Run: headless pygame with SDL's dummy video driver; simulated clock (each Clock.tick advances the game by its frame time, no real sleeping); random seed 0; keys injected as events and as key.get_pressed() state; no mouse input.
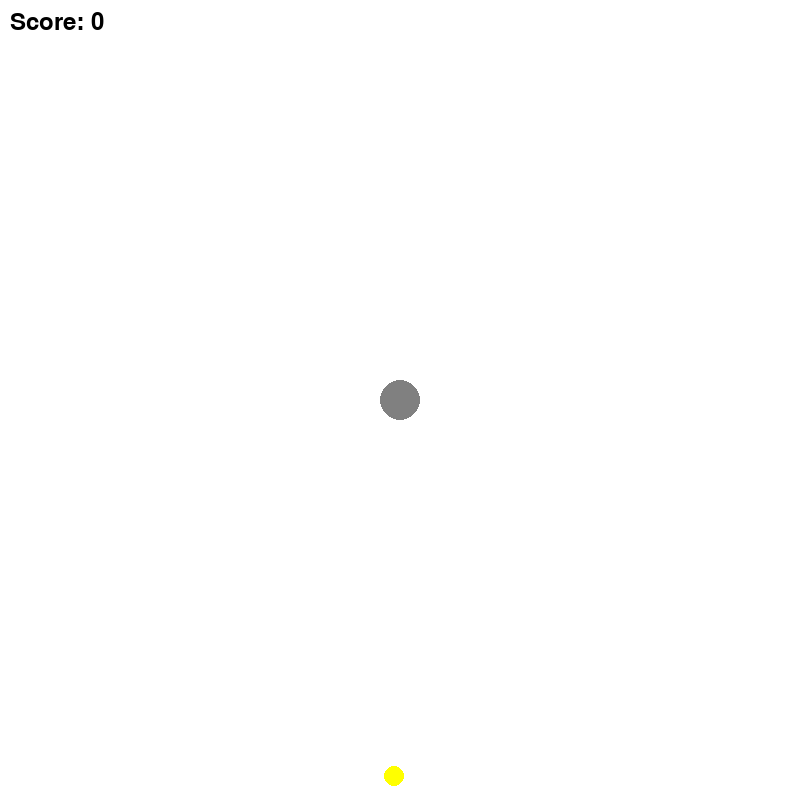
Frame 1 of 4 · flips 1–60 · no input
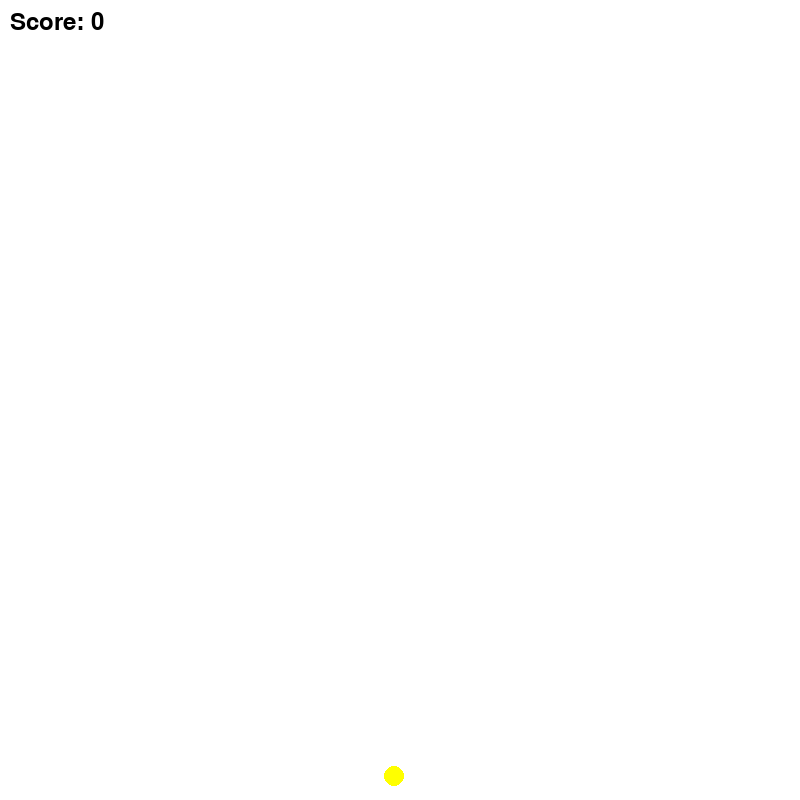
Frame 2 of 4 · flips 61–180 · tapped SPACE, RETURN · held RIGHT (→), D
Frame 3 of 4 · flips 181–300 · held DOWN (↓), S · screen unchanged from frame 2, image omitted
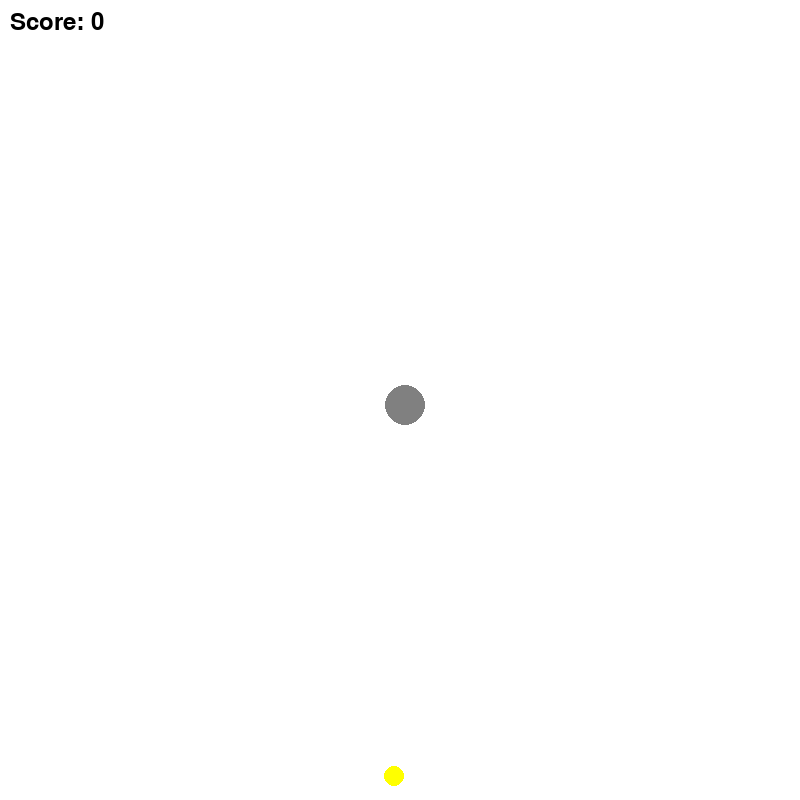
Frame 4 of 4 · flips 301–420 · held LEFT (←), A, UP (↑), W

The pygame program that drew these frames:

import pygame
import random

WIDTH, HEIGHT = 800, 800
PLAYER_RADIUS = 20
CHEESE_RADIUS = 10


# rgb
WHITE = (255, 255, 255)
GRAY = (128, 128, 128)
BLACK = (0, 0, 0)
BLUE = (16, 177, 226)
YELLOW = (255,255,0)

FPS = 30

def checkCollision(x1, y1, x2, y2, r1, r2):
    if (x2 - x1)**2 + (y2 - y1)**2 <= (r1 + r2)**2:
        return True
    else:
        return False

def main():

    pygame.init()
    clock = pygame.time.Clock()
    window = pygame.display.set_mode((WIDTH, HEIGHT))
    pygame.display.set_caption('RATnCHEESE')
    font = pygame.font.Font(None, 36)

    x,y = 400,400
    cheeseX, cheeseY = random.randint(0, WIDTH), random.randint(0, HEIGHT)
    move_left = False
    move_right = False
    move_up = False
    move_down = False
    score = 0

    run = True
    while run:
        clock.tick(FPS)

        window.fill(WHITE)
        pygame.draw.circle(window, GRAY, (x, y), PLAYER_RADIUS)
        pygame.draw.circle(window, YELLOW, (cheeseX, cheeseY), CHEESE_RADIUS)
        text = font.render("Score: " + str(score), True, BLACK)
        window.blit(text, (10, 10))
        for event in pygame.event.get():

            if event.type == pygame.QUIT:
                run = False
                quit()

            if event.type == pygame.KEYDOWN:
                if event.key == pygame.K_LEFT:
                    move_left = True
                if event.key == pygame.K_RIGHT:
                    move_right = True
                if event.key == pygame.K_UP:
                    move_up = True
                if event.key == pygame.K_DOWN:
                    move_down = True

            if event.type == pygame.KEYUP:
                if event.key == pygame.K_LEFT:
                    move_left = False
                if event.key == pygame.K_RIGHT:
                    move_right = False
                if event.key == pygame.K_UP:
                    move_up = False
                if event.key == pygame.K_DOWN:
                    move_down = False
        if move_left:
            x -= 5
        if move_right:
            x += 5
        if move_up:
            y -= 5
        if move_down:
            y += 5

        if checkCollision(x, y, cheeseX, cheeseY, PLAYER_RADIUS, CHEESE_RADIUS): 
            cheeseX, cheeseY = random.randint(0, WIDTH), random.randint(0, HEIGHT)
            score += 1

        
        pygame.display.update()
    pygame.quit()
    
main()
